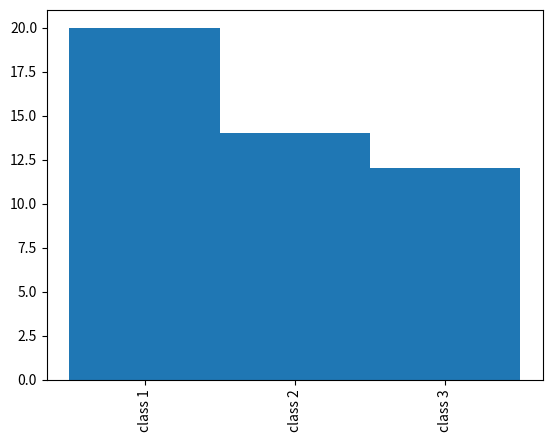

Source code (Python):
import numpy as np 
import matplotlib.pyplot as plt

y_axis = np.array([ 20,  14,  12])

x_labels = np.array(['class 1', 'class 2', 'class 3'])

w = 2
nitems = len(y_axis)
x_axis = np.arange(0, nitems*w, w)    # set up a array of x-coordinates


fig, ax = plt.subplots(1)
ax.bar(x_axis, y_axis, width=w, align='center')
ax.set_xticks(x_axis)
ax.set_xticklabels(x_labels, rotation=90)
plt.show()